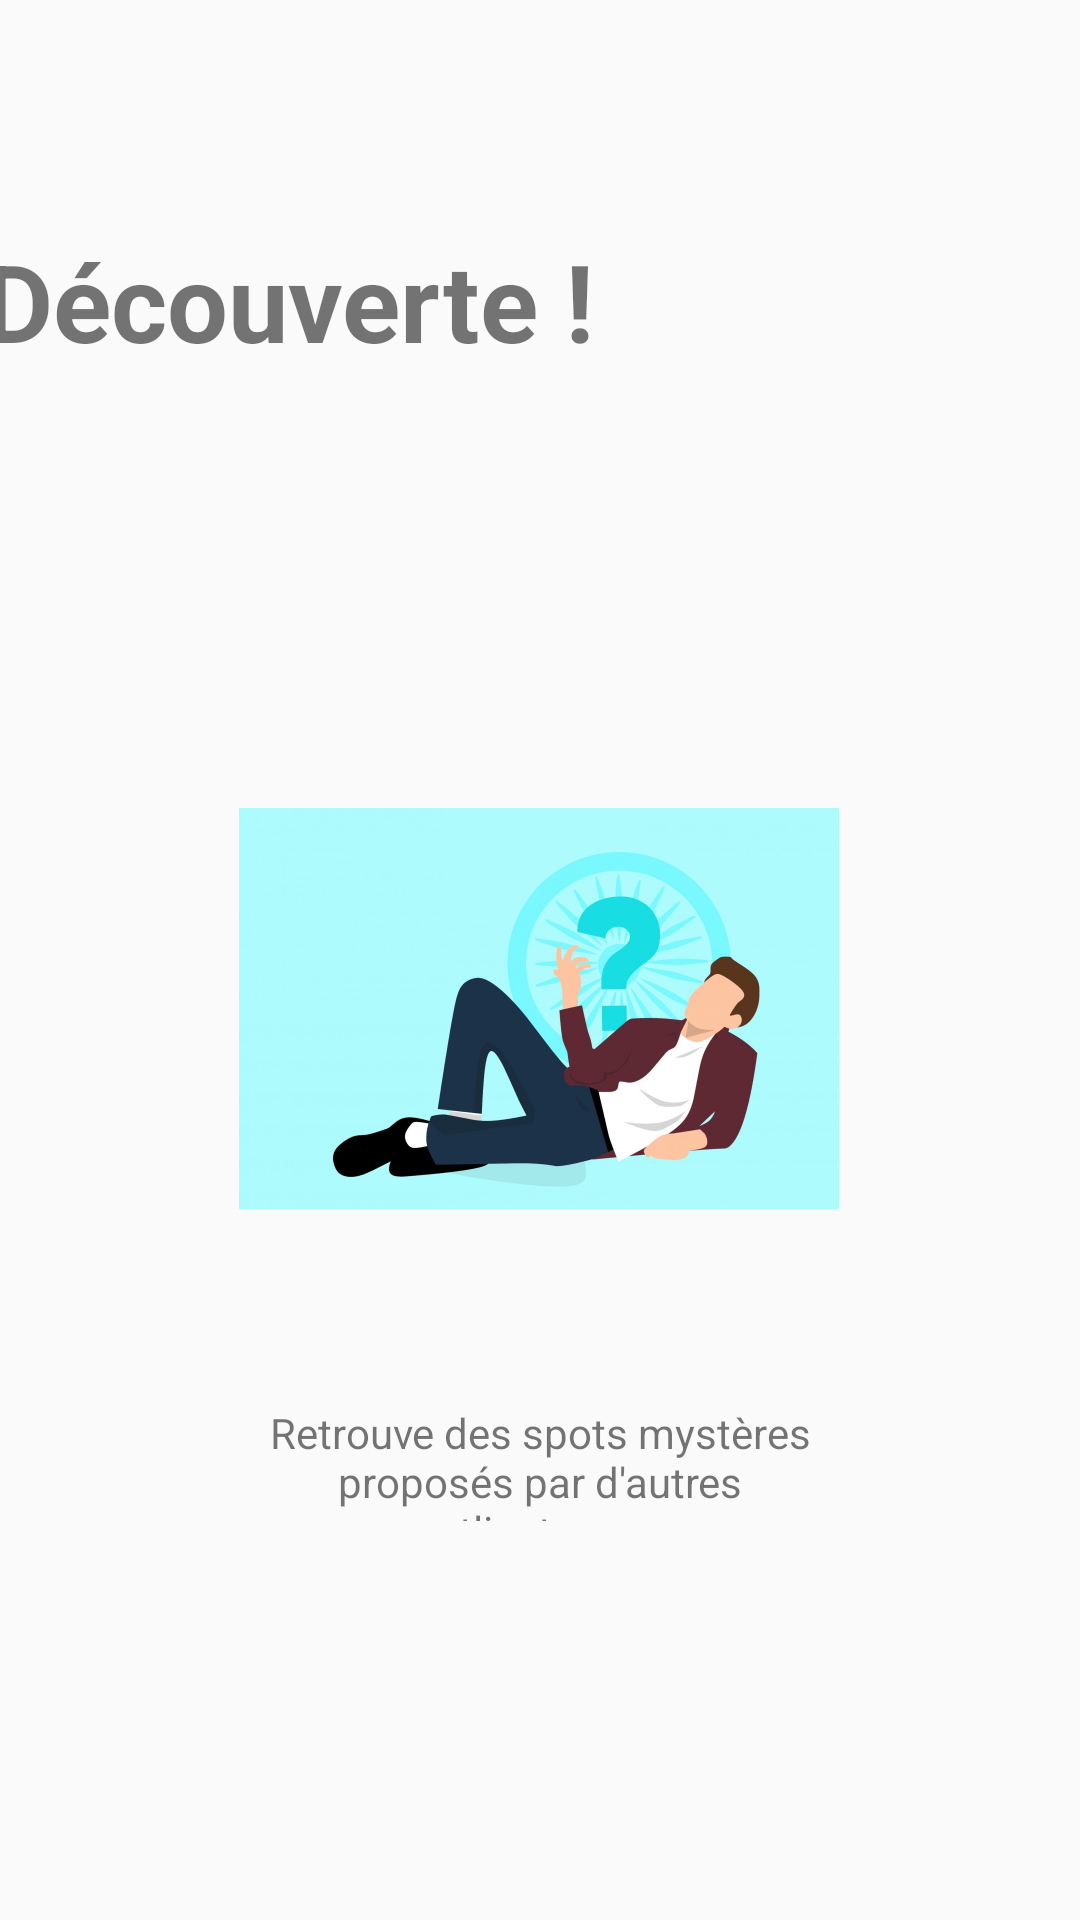

Layout XML and referenced resources for this Android screen:
<!-- AndroidManifest.xml: application theme AppTheme -->
<!-- res/layout/activity_decouverte.xml -->
<?xml version="1.0" encoding="utf-8"?>
<android.support.constraint.ConstraintLayout xmlns:android="http://schemas.android.com/apk/res/android"
    xmlns:app="http://schemas.android.com/apk/res-auto"
    android:layout_width="match_parent"
    android:layout_height="match_parent"
    android:layout_gravity="center"
    android:orientation="vertical">


    <TextView
        android:id="@+id/tv_decouverte"
        android:layout_width="wrap_content"
        android:layout_height="wrap_content"
        android:layout_gravity="center"
        android:layout_marginStart="27dp"
        android:layout_marginLeft="27dp"
        android:layout_marginTop="76dp"
        android:layout_marginEnd="326dp"
        android:layout_marginRight="326dp"
        android:text="@string/de_couverte"
        android:textSize="36sp"
        android:textStyle="bold"
        app:layout_constraintEnd_toEndOf="parent"
        app:layout_constraintHorizontal_bias="0.169"
        app:layout_constraintStart_toStartOf="parent"
        app:layout_constraintTop_toTopOf="parent" />

    <ImageView
        android:id="@+id/iv_decouverte"
        android:layout_width="200dp"
        android:layout_height="200dp"
        android:layout_gravity="center"
        android:layout_marginStart="105dp"
        android:layout_marginLeft="105dp"
        android:layout_marginTop="236dp"
        android:layout_marginEnd="106dp"
        android:layout_marginRight="106dp"
        android:src="@drawable/picture2"
        app:layout_constraintEnd_toEndOf="parent"
        app:layout_constraintStart_toStartOf="parent"
        app:layout_constraintTop_toTopOf="parent" />

    <TextView
        android:id="@+id/tv_description_image2"
        android:layout_width="201dp"
        android:layout_height="39dp"
        android:layout_marginStart="105dp"
        android:layout_marginLeft="105dp"
        android:layout_marginTop="32dp"
        android:layout_marginEnd="105dp"
        android:layout_marginRight="105dp"
        android:gravity="center"
        android:text="@string/retrouve_des_spots_myst_res_propos_s_par_d_autres_utlisateurs"
        android:textSize="14sp"
        app:layout_constraintEnd_toEndOf="parent"
        app:layout_constraintStart_toStartOf="parent"
        app:layout_constraintTop_toBottomOf="@+id/iv_decouverte" />

</android.support.constraint.ConstraintLayout>
<!-- resources referenced by this layout -->
<resources>
  <!-- drawable picture2: jpeg bitmap (drawable, 61160 bytes) -->
  <string name="de_couverte">Découverte !</string>
  <string name="retrouve_des_spots_myst_res_propos_s_par_d_autres_utlisateurs">Retrouve des spots mystères proposés par d\'autres utlisateurs.</string>
  <style name="AppTheme" parent="Theme.AppCompat.Light.DarkActionBar">
          
          <item name="colorPrimary">@color/colorPrimary</item>
          <item name="colorPrimaryDark">@color/colorPrimaryDark</item>
          <item name="colorAccent">@color/colorAccent</item>
          <item name="windowNoTitle">true</item>
          <item name="windowActionBar">true</item>
      </style>
  <color name="colorPrimary">#008577</color>
  <color name="colorPrimaryDark">#525554</color>
  <color name="colorAccent">#D81B60</color>
</resources>
